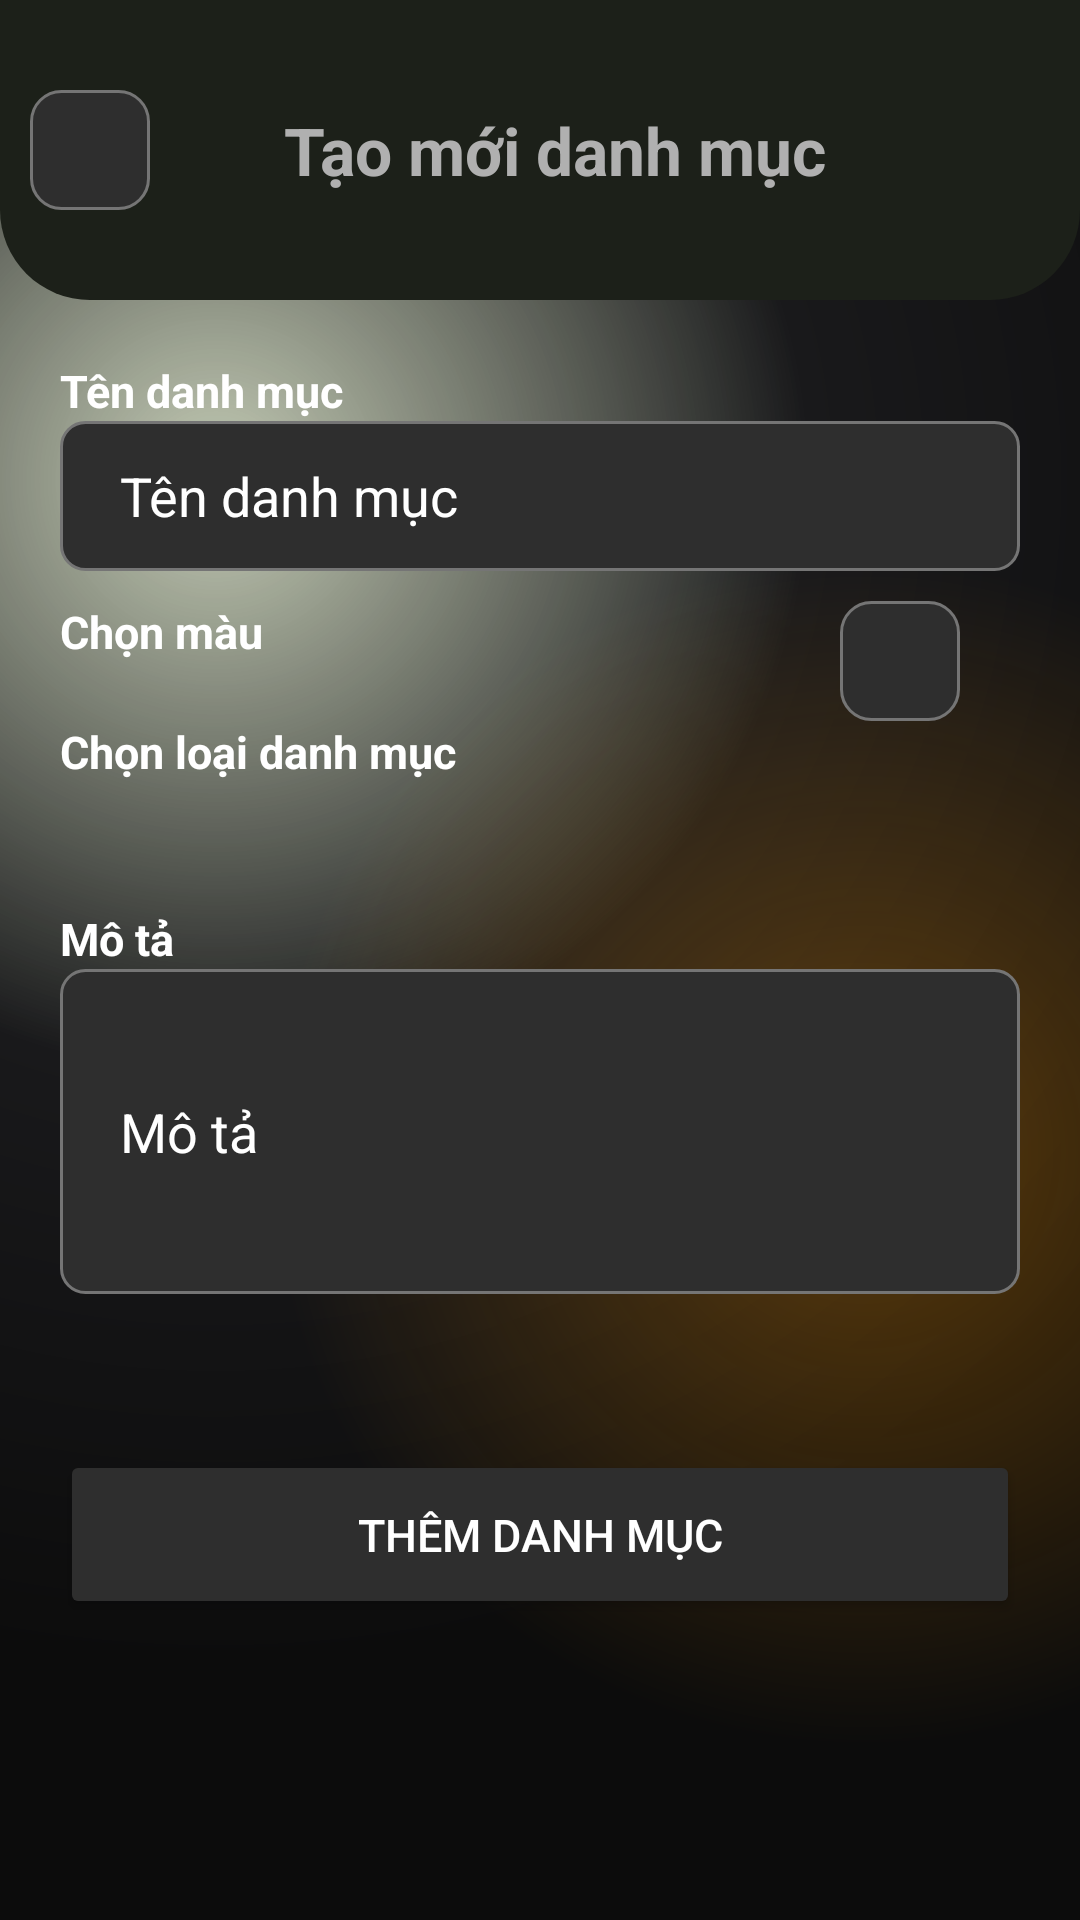

This screen was rendered from an Android layout file. Write that file and the resources it references.
<!-- AndroidManifest.xml: application theme Theme.AppDoAn -->
<!-- res/layout/activity_category_add.xml -->
<?xml version="1.0" encoding="utf-8"?>
<LinearLayout xmlns:android="http://schemas.android.com/apk/res/android"
    xmlns:app="http://schemas.android.com/apk/res-auto"
    xmlns:tools="http://schemas.android.com/tools"
    android:layout_width="match_parent"
    android:layout_height="match_parent"
    android:orientation="vertical"
    android:background="@drawable/gradient_color_background"
    tools:context=".CategoryAddActivity">

    <LinearLayout
        android:id="@+id/titleAndBack"
        android:layout_width="match_parent"
        android:layout_height="100dp"
        android:orientation="vertical"
        android:background="@drawable/title_background"
        >

        <LinearLayout
            android:layout_marginTop="20dp"
            android:id="@+id/cardCreationHeader"
            android:layout_width="match_parent"
            android:layout_height="wrap_content"
            android:layout_gravity="center_horizontal"
            android:orientation="horizontal">

            <ImageButton
                android:layout_marginTop="10dp"
                android:layout_marginStart="10dp"
                android:id="@+id/btnBack"
                android:layout_width="40dp"
                android:layout_height="40dp"
                android:background="@drawable/back_btn_background"
                android:foreground="?attr/selectableItemBackground"
                android:src="@drawable/ic_back"/>

            <TextView
                android:id="@+id/cardCreationTitle"
                android:layout_width="match_parent"
                android:layout_height="match_parent"
                android:gravity="center"
                android:text="Tạo mới danh mục"
                android:textStyle="bold"
                android:layout_marginTop="10dp"
                android:layout_marginEnd="40dp"
                android:textSize="22sp"
                android:textColor="#B0B0B0"/>
        </LinearLayout>
    </LinearLayout>

    <ScrollView
        android:layout_margin="20dp"
        android:id="@+id/scrollView"
        android:layout_width="match_parent"
        android:layout_height="match_parent"
        app:layout_constraintEnd_toEndOf="parent"
        app:layout_constraintStart_toStartOf="parent">

        <LinearLayout
            android:layout_width="match_parent"
            android:layout_height="wrap_content"
            android:orientation="vertical">

            <LinearLayout
                android:layout_width="match_parent"
                android:orientation="vertical"
                android:layout_height="wrap_content"
                android:layout_marginBottom="20dp">

                <TextView
                    android:layout_width="match_parent"
                    android:layout_height="wrap_content"
                    android:text="Tên danh mục"
                    android:textSize="15dp"
                    android:textColor="@color/white"
                    android:textStyle="bold"/>

                <EditText
                    android:id="@+id/cate_name"
                    android:inputType="text"
                    android:hint="Tên danh mục"
                    android:textColor="@color/white"
                    android:textColorHint="@color/white"
                    android:background="@drawable/edittext_background"
                    style="@style/custom_input" />


                <LinearLayout
                    android:weightSum="1"
                    android:orientation="horizontal"
                    android:layout_width="match_parent"
                    android:layout_height="wrap_content"
                    android:layout_marginTop="10dp">

                    <TextView
                        android:layout_weight="1"
                        android:layout_width="match_parent"
                        android:layout_height="wrap_content"
                        android:text="Chọn màu"
                        android:textSize="15dp"
                        android:textColor="@color/white"
                        android:textStyle="bold"/>

                    <ImageButton
                        android:layout_weight="0.01"
                        android:id="@+id/cat_color"
                        android:layout_width="40dp"
                        android:layout_height="40dp"
                        android:background="@drawable/back_btn_background"
                        android:layout_marginRight="20dp"/>
                </LinearLayout>
                <TextView
                    android:layout_width="wrap_content"
                    android:layout_height="wrap_content"
                    android:text="Chọn loại danh mục"
                    android:textSize="15dp"
                    android:textColor="@color/white"
                    android:textStyle="bold"/>

                <Spinner
                    android:id="@+id/cat_type"
                    android:layout_width="match_parent"
                    android:layout_height="wrap_content"
                    android:background="@drawable/custom_spinner"
                    android:hint="Chọn danh mục giao dịch"
                    android:padding="16dp" />

                <TextView
                    android:textSize="15dp"
                    android:layout_width="match_parent"
                    android:layout_height="wrap_content"
                    android:text="Mô tả"
                    android:layout_marginTop="10dp"
                    android:textColor="@color/white"
                    android:textStyle="bold"/>

                <EditText
                    android:layout_height="wrap_content"
                    android:inputType="textMultiLine"
                    android:lines="5"
                    android:scrollbars="vertical"
                    android:id="@+id/cate_desc"
                    android:hint="Mô tả"
                    android:textColor="@color/white"
                    android:textColorHint="@color/white"
                    android:background="@drawable/edittext_background"
                    style="@style/custom_input" />
            </LinearLayout>

            <Button
                android:layout_width="match_parent"
                android:layout_height="wrap_content"
                android:text="Thêm danh mục"
                android:backgroundTint="#2E2E2E"
                android:textColor="@color/white"
                android:padding="18dp"
                android:layout_marginTop="32dp"
                android:textSize="15sp"
                android:id="@+id/categoryCreate"/>
        </LinearLayout>
    </ScrollView>


</LinearLayout>
<!-- resources referenced by this layout -->
<resources>
  <color name="white">#FFFFFFFF</color>
  <!-- drawable back_btn_background (drawable) -->
  <?xml version="1.0" encoding="utf-8"?>
  <shape xmlns:android="http://schemas.android.com/apk/res/android"
      android:shape="rectangle">
  
      <corners android:radius="10dp" />
      
      <solid android:color="#2E2E2E" /> 
  
      
      <stroke
          android:width="1dp"
          android:color="#757575" /> 
  
      
      <size
          android:width="40dp"
          android:height="40dp" />
  </shape>
  <!-- drawable custom_spinner (drawable) -->
  <?xml version="1.0" encoding="utf-8"?>
  <selector xmlns:android="http://schemas.android.com/apk/res/android">
      <item>
          <layer-list>
              <item>
                  <shape>
                      
                      <solid android:color="#2E2E2E"/>
                      <stroke android:width="1dp" android:color="@color/white" />
  
                      <corners android:radius="8dp" />
  
                      <padding android:bottom="3dp" android:left="3dp" android:right="3dp" android:top="3dp" />
                  </shape>
              </item>
              <item
                  android:right="20sp"
                  android:gravity="right|center"
                  android:drawable="@drawable/drop_down" />
          </layer-list>
      </item>
  </selector>
  <!-- drawable edittext_background (drawable) -->
  <?xml version="1.0" encoding="utf-8"?>
  <shape xmlns:android="http://schemas.android.com/apk/res/android"
      android:shape="rectangle">
  
      
      <solid android:color="#2E2E2E" /> 
  
      
      <corners android:radius="8dp" /> 
  
      
      <stroke
          android:width="1dp"
          android:color="#757575" /> 
  </shape>
  <!-- drawable title_background (drawable) -->
  <shape xmlns:android="http://schemas.android.com/apk/res/android"
      android:shape="rectangle">
      <corners android:topLeftRadius="0dp"
          android:topRightRadius="0dp"
          android:bottomLeftRadius="30dp"
          android:bottomRightRadius="30dp" />
      <solid android:color="#1c2019" />
  </shape>
  <style name="custom_input">
          <item name="android:background">@drawable/custom_input</item>
          <item name="android:drawablePadding">20dp</item>
          <item name="android:layout_width">match_parent</item>
          <item name="android:layout_height">50dp</item>
          <item name="android:paddingStart">20dp</item>
          <item name="android:paddingEnd">20dp</item>
          <item name="android:textSize">18dp</item>
      </style>
  <style name="Theme.AppDoAn" parent="Base.Theme.AppDoAn">
          <item name="android:windowTranslucentNavigation">true</item>
      </style>
  <!-- drawable custom_input (drawable) -->
  <?xml version="1.0" encoding="utf-8"?>
  <selector xmlns:android="http://schemas.android.com/apk/res/android">
      <item android:state_enabled="true" android:state_focused="true">
          <shape android:shape="rectangle">
              />
              <corners android:radius="10dp"/>
              <stroke android:color="@color/black" android:width="1dp"/>
          </shape>
      </item>
  
      <item android:state_enabled="true">
          <shape android:shape="rectangle">
              />
              <corners android:radius="10dp"/>
          </shape>
      </item>
  </selector>
  <style name="Base.Theme.AppDoAn" parent="Theme.Material3.DayNight.NoActionBar">
          
          
      </style>
  <color name="black">#FF000000</color>
</resources>
